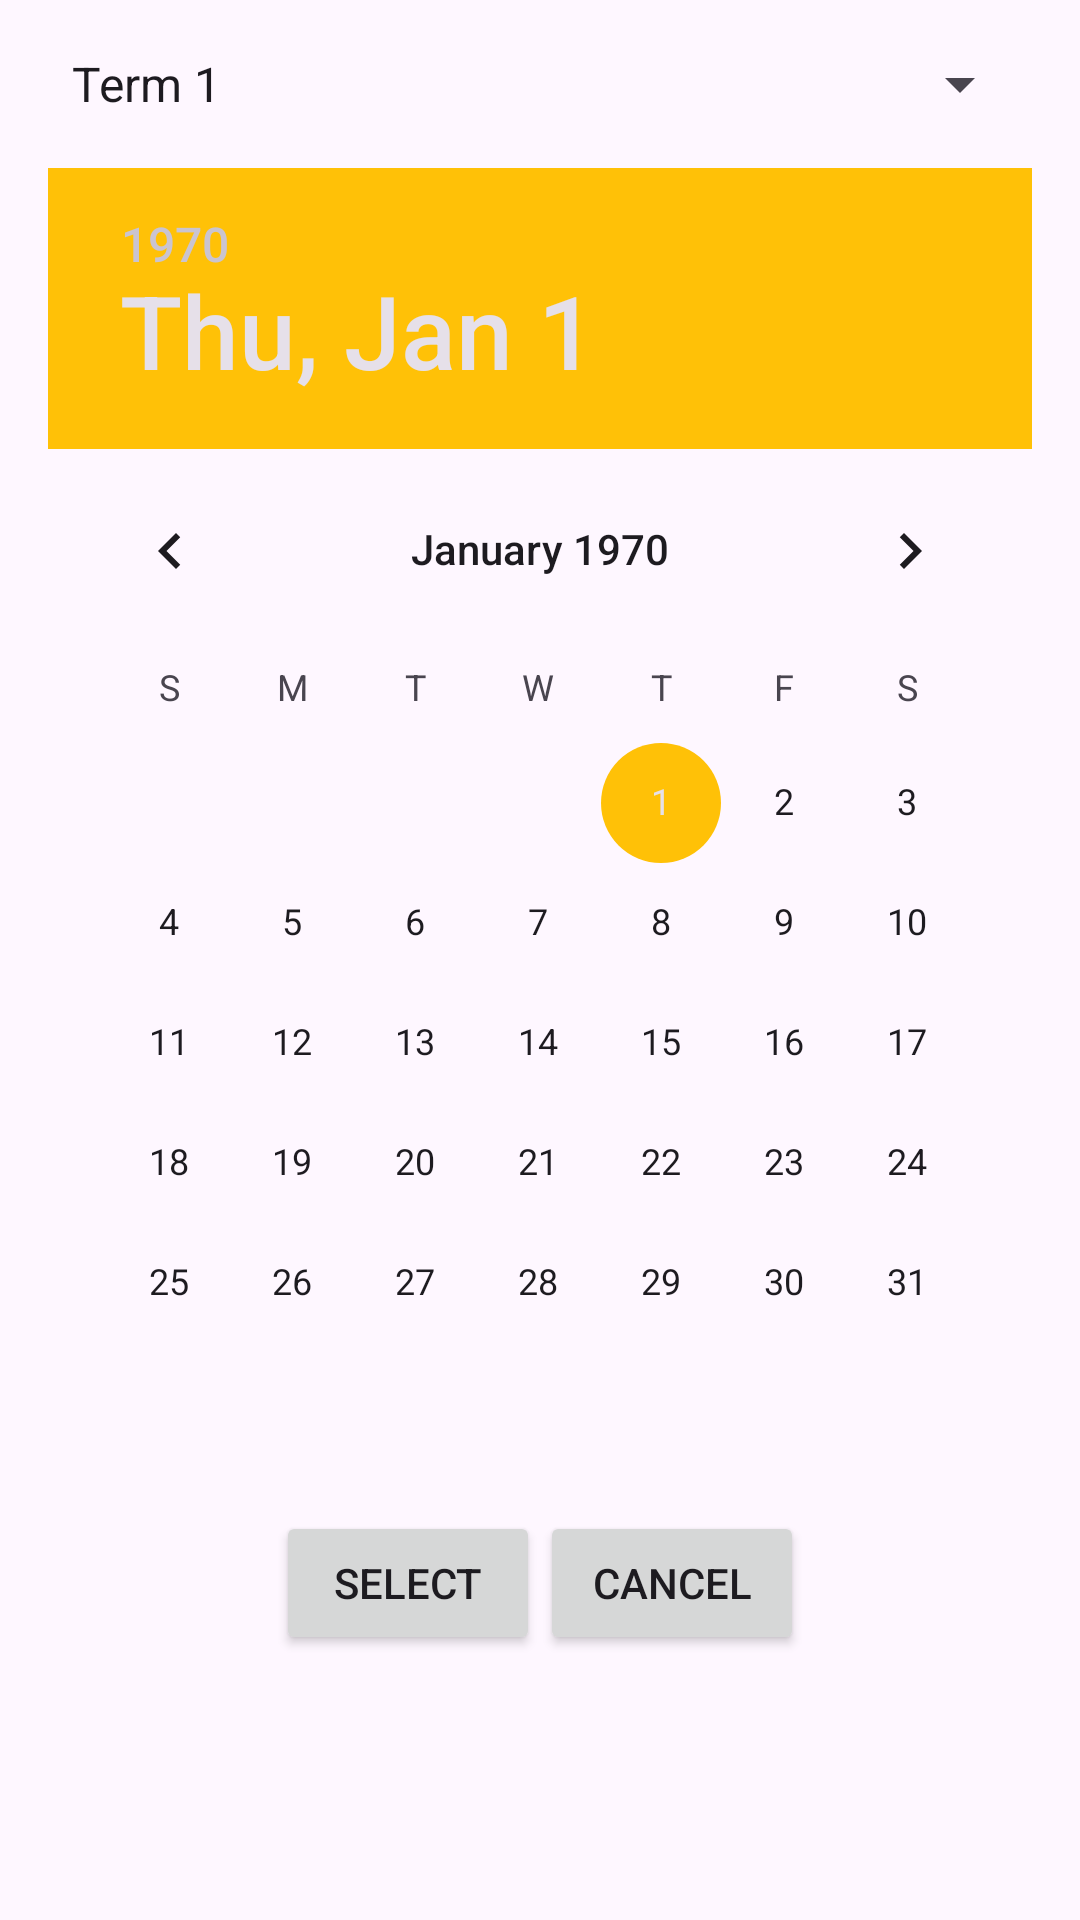

This screen was rendered from an Android layout file. Write that file and the resources it references.
<!-- AndroidManifest.xml: application theme Theme.SaleemAcademy -->
<!-- res/layout/dialog_select_year.xml -->
<LinearLayout xmlns:android="http://schemas.android.com/apk/res/android"
    android:layout_width="match_parent"
    android:layout_height="wrap_content"
    android:orientation="vertical"
    android:padding="16dp">

    <Spinner
        android:id="@+id/spinnerTerm"
        android:layout_width="match_parent"
        android:layout_height="wrap_content"
        android:layout_marginBottom="16dp"
        android:entries="@array/term_array" />

    <DatePicker
        android:id="@+id/datePicker"
        android:layout_width="match_parent"
        android:layout_height="wrap_content" />

    <LinearLayout
        android:layout_width="match_parent"
        android:layout_height="wrap_content"
        android:orientation="horizontal"
        android:layout_marginTop="16dp"
        android:gravity="center_horizontal">

        <Button
            android:id="@+id/btnSelect"
            android:layout_width="wrap_content"
            android:layout_height="wrap_content"
            android:text="Select" />

        <Button
            android:id="@+id/btnCancel"
            android:layout_width="wrap_content"
            android:layout_height="wrap_content"
            android:text="Cancel" />

    </LinearLayout>

</LinearLayout>
<!-- resources referenced by this layout -->
<resources>
  <string-array name="term_array">
          <item>Term 1</item>
          <item>Term 2</item>
          <item>Term 3</item>
          
      </string-array>
  <style name="Theme.SaleemAcademy" parent="Base.Theme.SaleemAcademy" />
  <style name="Base.Theme.SaleemAcademy" parent="Theme.Material3.DayNight.NoActionBar">
          <item name="colorPrimary">@color/app_background</item>
          <item name="colorPrimaryDark">#EDCF73</item>
          <item name="colorAccent">@color/app_background</item>
      </style>
  <color name="app_background">#FFC107</color>
</resources>
